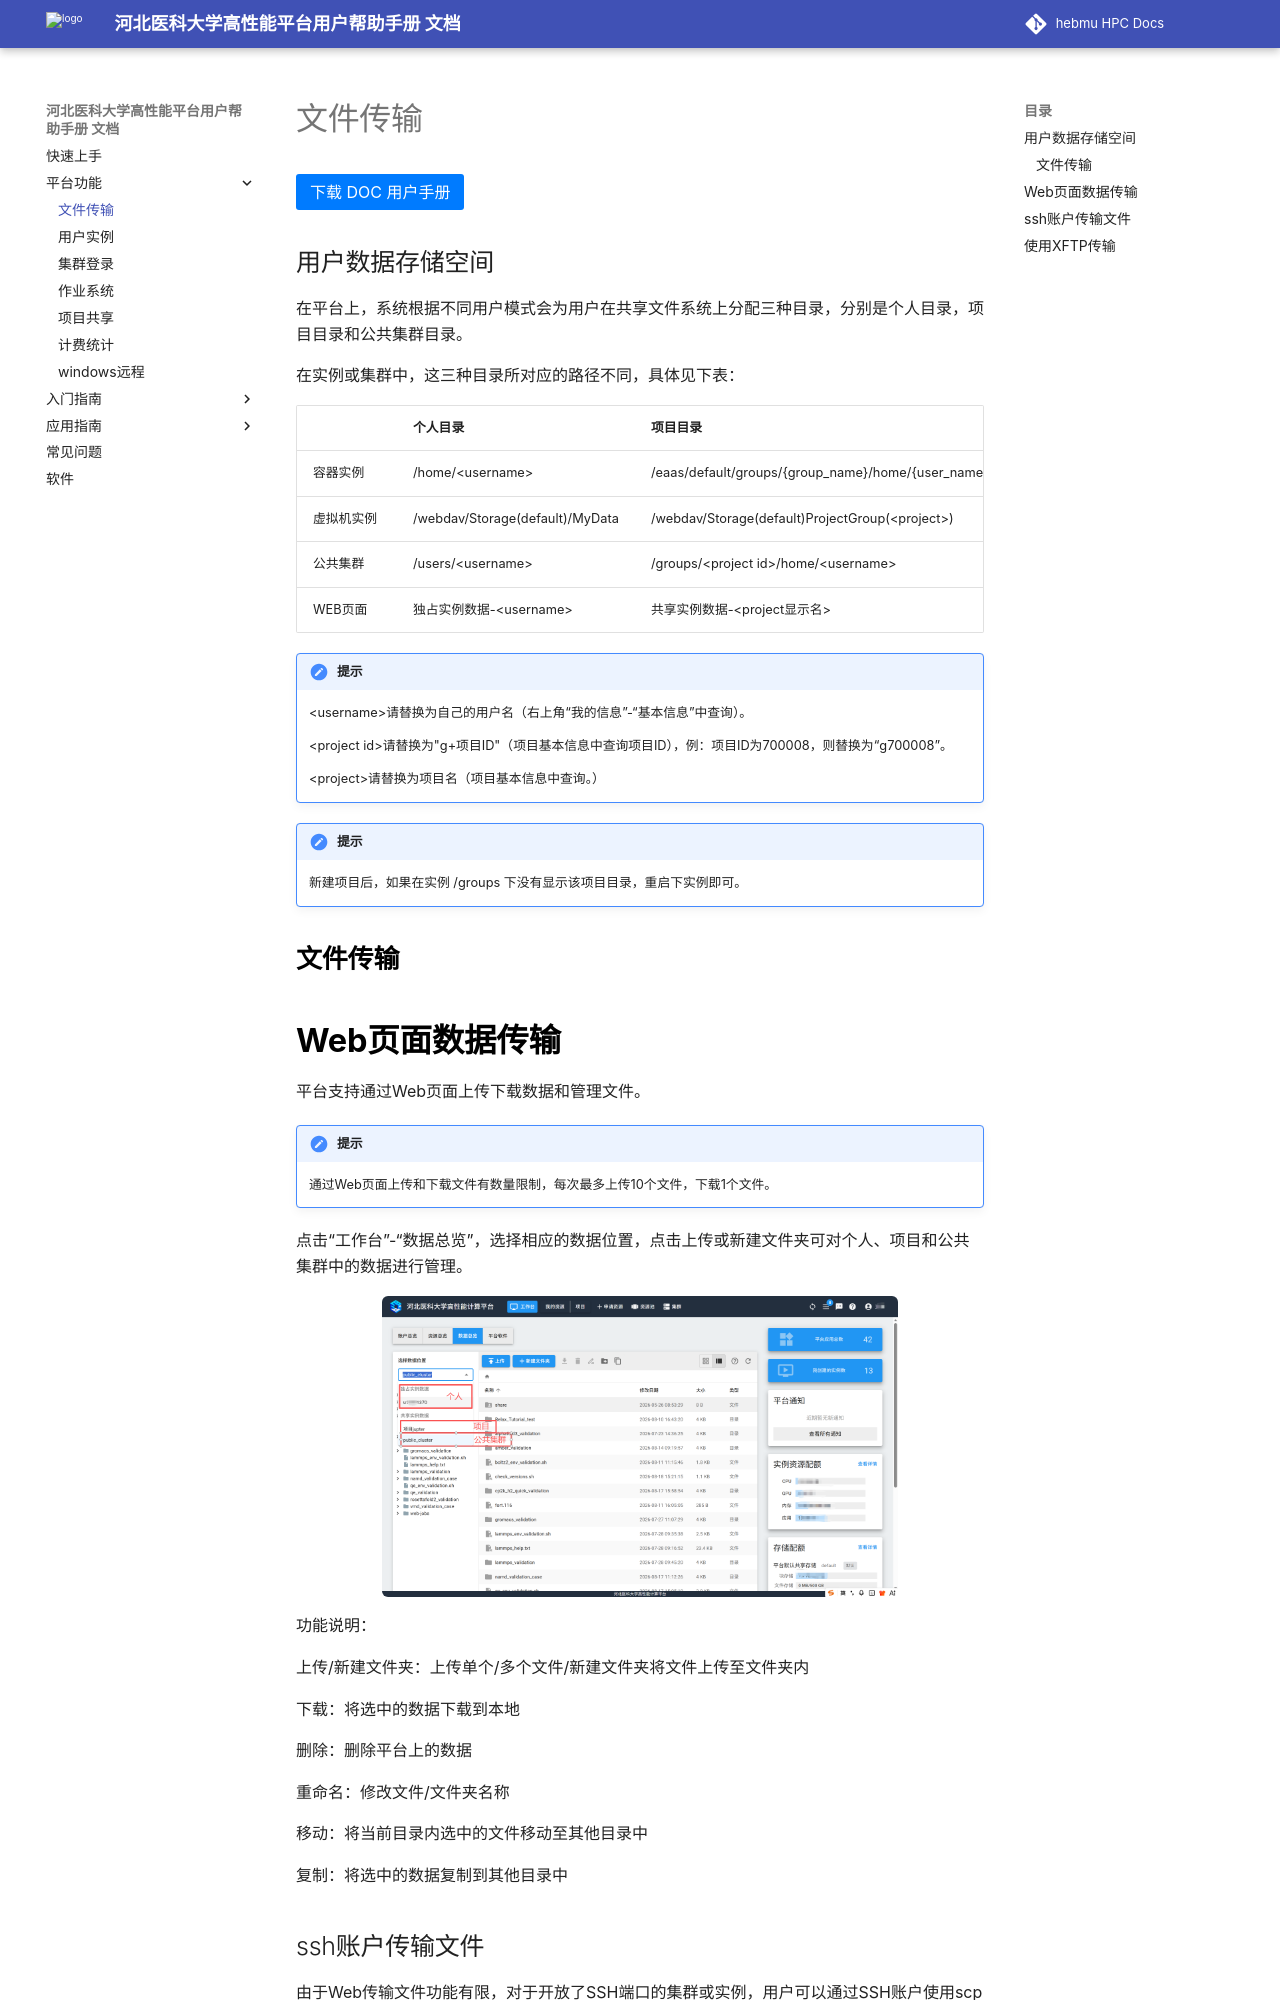

repository: ChengWang97/docs.hpc.msdc.hebmu.edu · page: 02-platformmanual/fileTransferv2.html · generator: sphinx

=========
文件传输
=========



.. raw:: html

   <p>
   <a href=" ../_static/downloads/1202河北医科大学高性能计算平台与个人笔记本电脑数据传输互操作指南.docx" download="数据传输互操作指南.doc" 
      style="background-color: #007bff; color: white; padding: 8px 14px; text-decoration: none; border-radius: 3px;">
      下载 DOC 用户手册
   </a>
   </p>
